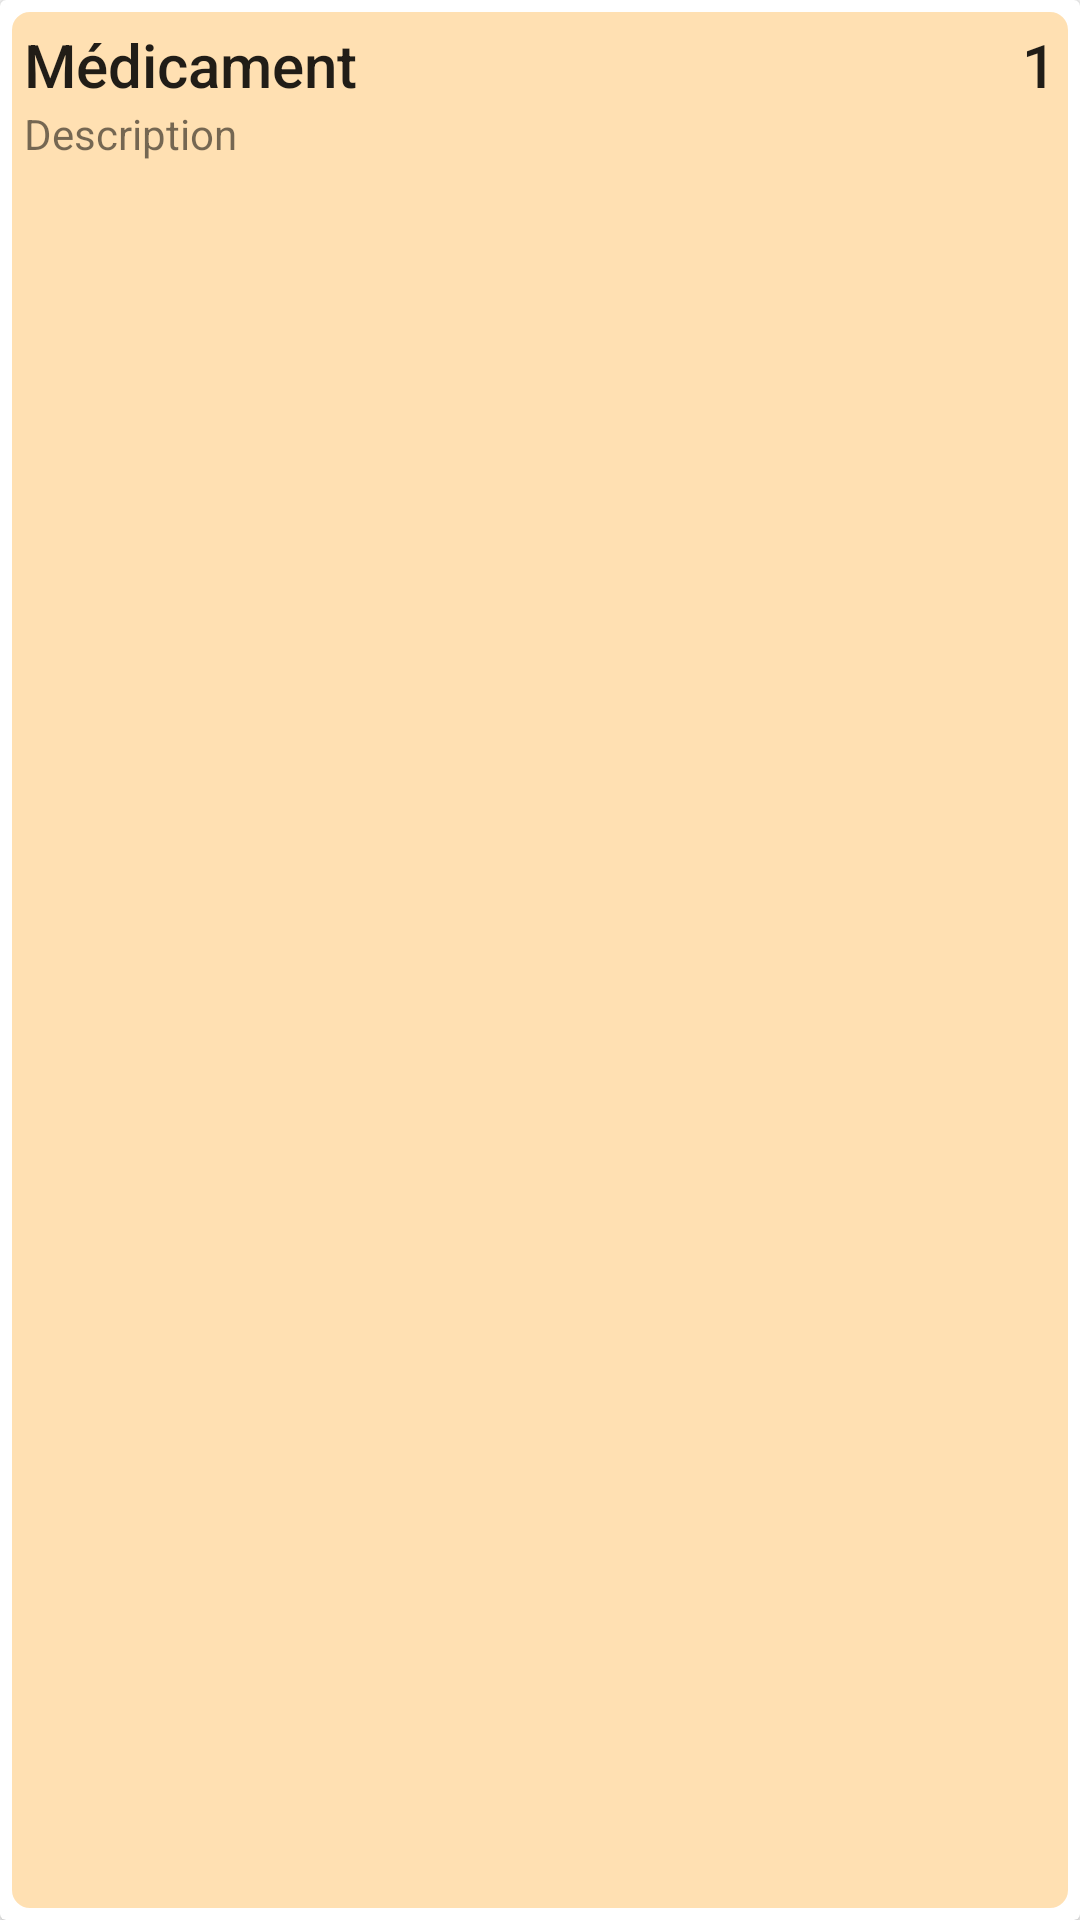

Android layout source for this screen:
<!-- AndroidManifest.xml: application theme Theme.MyApplication -->
<!-- res/layout/medicament_item.xml -->
<?xml version="1.0" encoding="utf-8"?>
<androidx.cardview.widget.CardView xmlns:android="http://schemas.android.com/apk/res/android"
    android:layout_width="match_parent"
    android:layout_height="wrap_content"
    xmlns:tools="http://schemas.android.com/tools"
    android:layout_marginEnd="8dp"
    android:layout_marginStart="8dp"
    android:layout_marginTop="8dp"

    >

    <RelativeLayout
        android:id="@+id/rLayout"
        android:layout_width="match_parent"
        android:layout_height="match_parent"
        android:background="@drawable/recycle"
        android:padding="8dp">

        <TextView
            android:id="@+id/text_view_Prix"
            android:layout_width="wrap_content"
            android:layout_height="wrap_content"
            android:layout_alignParentEnd="true"
            android:layout_alignParentRight="true"
            android:text="1"
            android:textAppearance="@style/TextAppearance.AppCompat.Title" />

        <TextView
            android:id="@+id/text_view_NomC"
            android:layout_width="wrap_content"
            android:layout_height="wrap_content"
            android:layout_alignParentStart="true"
            android:layout_alignParentLeft="true"
            android:layout_toStartOf="@id/text_view_Prix"
            android:layout_toLeftOf="@id/text_view_Prix"
            android:ellipsize="end"
            android:text="Médicament"
            android:textAppearance="@style/TextAppearance.AppCompat.Title" />

        <TextView
            android:id="@+id/text_view_Class"
            android:layout_width="wrap_content"
            android:layout_height="wrap_content"
            android:layout_below="@id/text_view_NomC"
            android:text="Description" />


    </RelativeLayout>

</androidx.cardview.widget.CardView>
<!-- resources referenced by this layout -->
<resources>
  <!-- drawable recycle (drawable) -->
  <?xml version="1.0" encoding="utf-8"?>
  <shape xmlns:android="http://schemas.android.com/apk/res/android" android:shape="rectangle">
      <corners
          android:radius="8dp"></corners>
      <size
          android:layout_width="317dp"
          android:layout_height="476dp"
          ></size>
      <solid
          android:color="#FFE0B2"
  
          />
      <stroke
          android:width="4dp"
          android:color="@color/white"
          ></stroke>
  
  </shape>
  <style name="Theme.MyApplication" parent="Theme.MaterialComponents.Light.NoActionBar.Bridge">
          
          <item name="colorSecondary">@color/purple_500</item>
          <item name="colorPrimaryVariant">@color/purple_700</item>
          <item name="colorOnPrimary">@color/white</item>
          
          <item name="colorPrimary">@color/teal_200</item>
          <item name="colorSecondaryVariant">@color/teal_700</item>
          <item name="colorOnSecondary">@color/black</item>
          
          <item name="android:statusBarColor" tools:targetApi="l">?attr/colorPrimaryVariant</item>
          
          <item name="windowActionBar">false</item>
          <item name="windowNoTitle">true</item>
      </style>
  <!-- not gathered from this repository: default colours our renderer supplied (Android Studio template values) -->
  <color name="purple_500">#FF6200EE</color>
  <color name="purple_700">#FF3700B3</color>
  <color name="teal_200">#FF03DAC5</color>
  <color name="teal_700">#FF018786</color>
  <color name="black">#FF000000</color>
  <color name="white">#FFFFFFFF</color>
</resources>
